Run: headless pygame with SDL's dummy video driver; simulated clock (each Clock.tick advances the game by its frame time, no real sleeping); random seed 0; keys injected as events and as key.get_pressed() state; no mouse input.
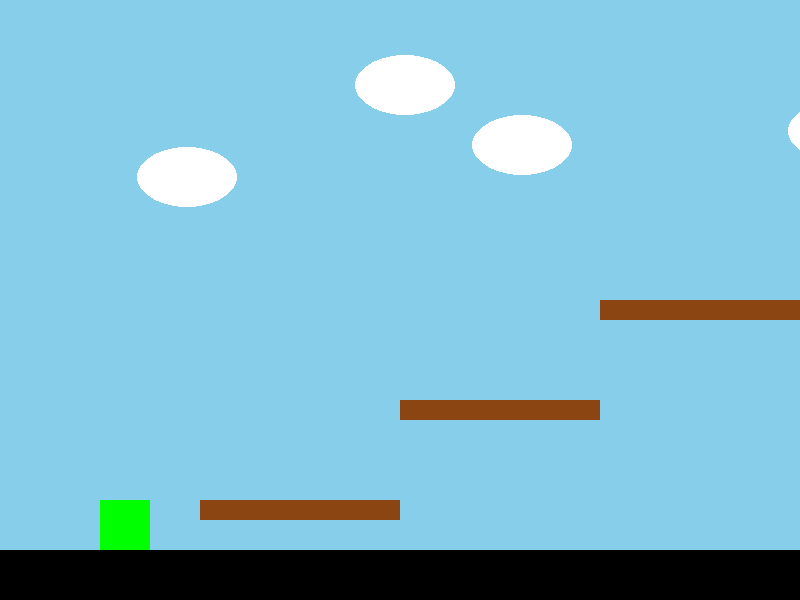
Frame 1 of 4 · flips 1–60 · no input
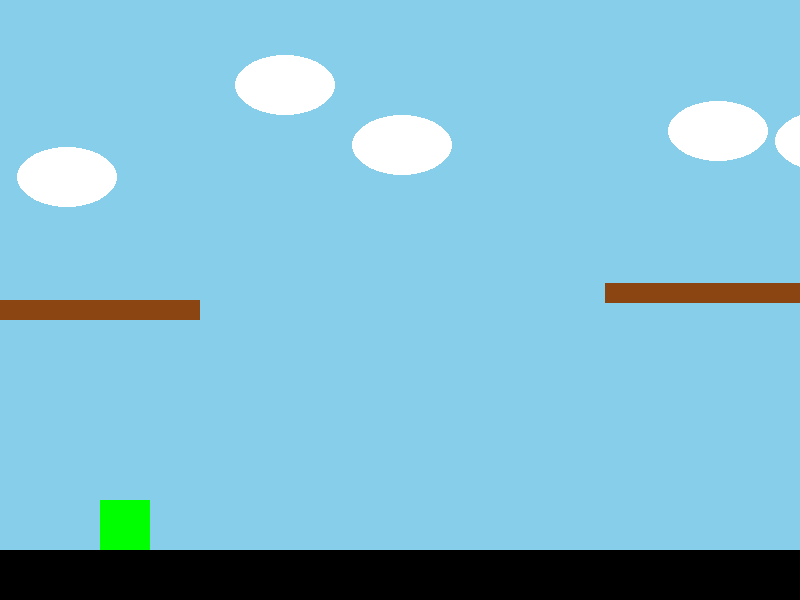
Frame 2 of 4 · flips 61–180 · tapped SPACE, RETURN · held RIGHT (→), D
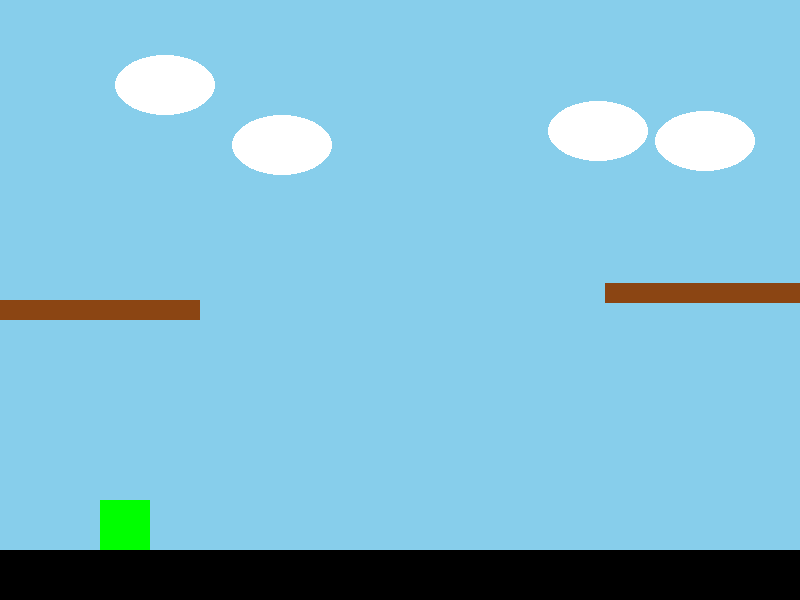
Frame 3 of 4 · flips 181–300 · held DOWN (↓), S
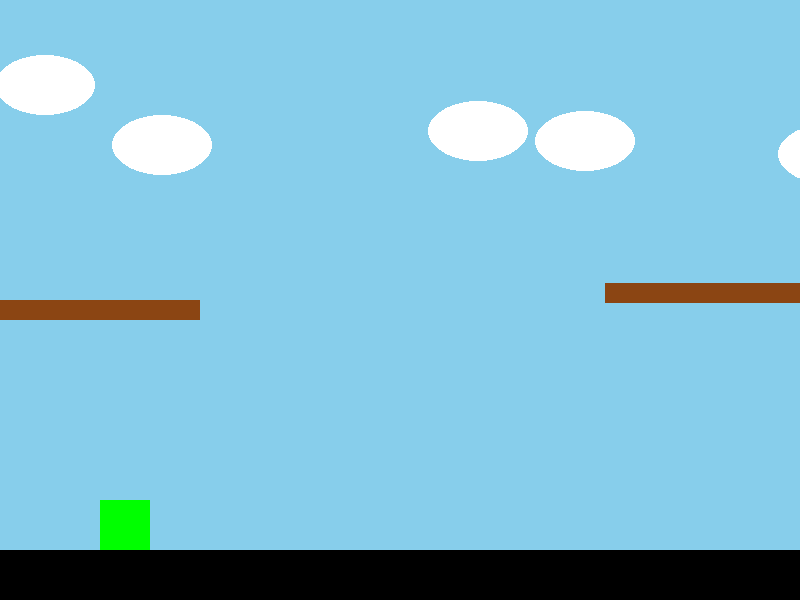
Frame 4 of 4 · flips 301–420 · held LEFT (←), A, UP (↑), W

The pygame program that drew these frames:

import pygame
import random

# Initialize Pygame
pygame.init()

# Set screen dimensions
screen_width = 800
screen_height = 600
screen = pygame.display.set_mode((screen_width, screen_height))
pygame.display.set_caption("Jumping Block Game")

# Colors
WHITE = (255, 255, 255)
BLUE = (135, 206, 235)
BLACK = (0, 0, 0)
GREEN = (0, 255, 0)
BROWN = (139, 69, 19)

# Game variables
block_width = 50
block_height = 50
block_x = 100
block_y = screen_height - block_height - 50
block_vel = 5
jumping = False
jump_count = 10
gravity = 0.5

# Platform variables
platforms = [(200, 500, 200, 20), (400, 400, 200, 20), (600, 300, 200, 20)]
platform_color = BROWN

# Cloud background variables
clouds = []
cloud_speed = 1
for i in range(5):
    clouds.append([random.randint(i * 200, i * 200 + 400), random.randint(50, 150)])

# Initialize clock
clock = pygame.time.Clock()

# Game loop
run = True
while run:
    clock.tick(60)  # FPS set to 60
    screen.fill(BLUE)  # Fill the screen with sky blue color

    # Handle events
    for event in pygame.event.get():
        if event.type == pygame.QUIT:
            run = False

    # Cloud movement (loops from right to left)
    for cloud in clouds:
        cloud[0] -= cloud_speed
        if cloud[0] < -100:
            cloud[0] = screen_width + 100  # Reset cloud to the right side
            cloud[1] = random.randint(50, 150)  # Random height for the cloud

    # Draw clouds
    for cloud in clouds:
        pygame.draw.ellipse(screen, WHITE, (cloud[0], cloud[1], 100, 60))

    # Handle block movement
    keys = pygame.key.get_pressed()

    if keys[pygame.K_LEFT] and block_x > 0:
        block_x -= block_vel - block_vel
    if keys[pygame.K_RIGHT] and block_x < screen_width - block_width:
        block_x += block_vel - block_vel
        # Move platforms when the right arrow key is pressed
        for i, platform in enumerate(platforms):
            platforms[i] = (platform[0] - block_vel, platform[1], platform[2], platform[3])

            # Reappear platforms from the right when they go off-screen
            if platforms[i][0] < -platforms[i][2]:
                platforms[i] = (screen_width, random.randint(100, screen_height - 150), platforms[i][2], platforms[i][3])

    if keys[pygame.K_SPACE] and not jumping:
        jumping = True

    if jumping:
        block_y -= jump_count * 2
        jump_count -= 1
        if jump_count < -10:
            jumping = False
            jump_count = 10

    # Gravity
    if block_y < screen_height - block_height - 50:
        block_y += gravity
    else:
        block_y = screen_height - block_height - 50

    # Draw the floor (ground)
    pygame.draw.rect(screen, BLACK, (0, screen_height - 50, screen_width, 50))

    # Draw platforms
    for platform in platforms:
        pygame.draw.rect(screen, platform_color, platform)

    # Draw the block
    pygame.draw.rect(screen, GREEN, (block_x, block_y, block_width, block_height))

    # Update the display
    pygame.display.update()

# Quit Pygame
pygame.quit()
